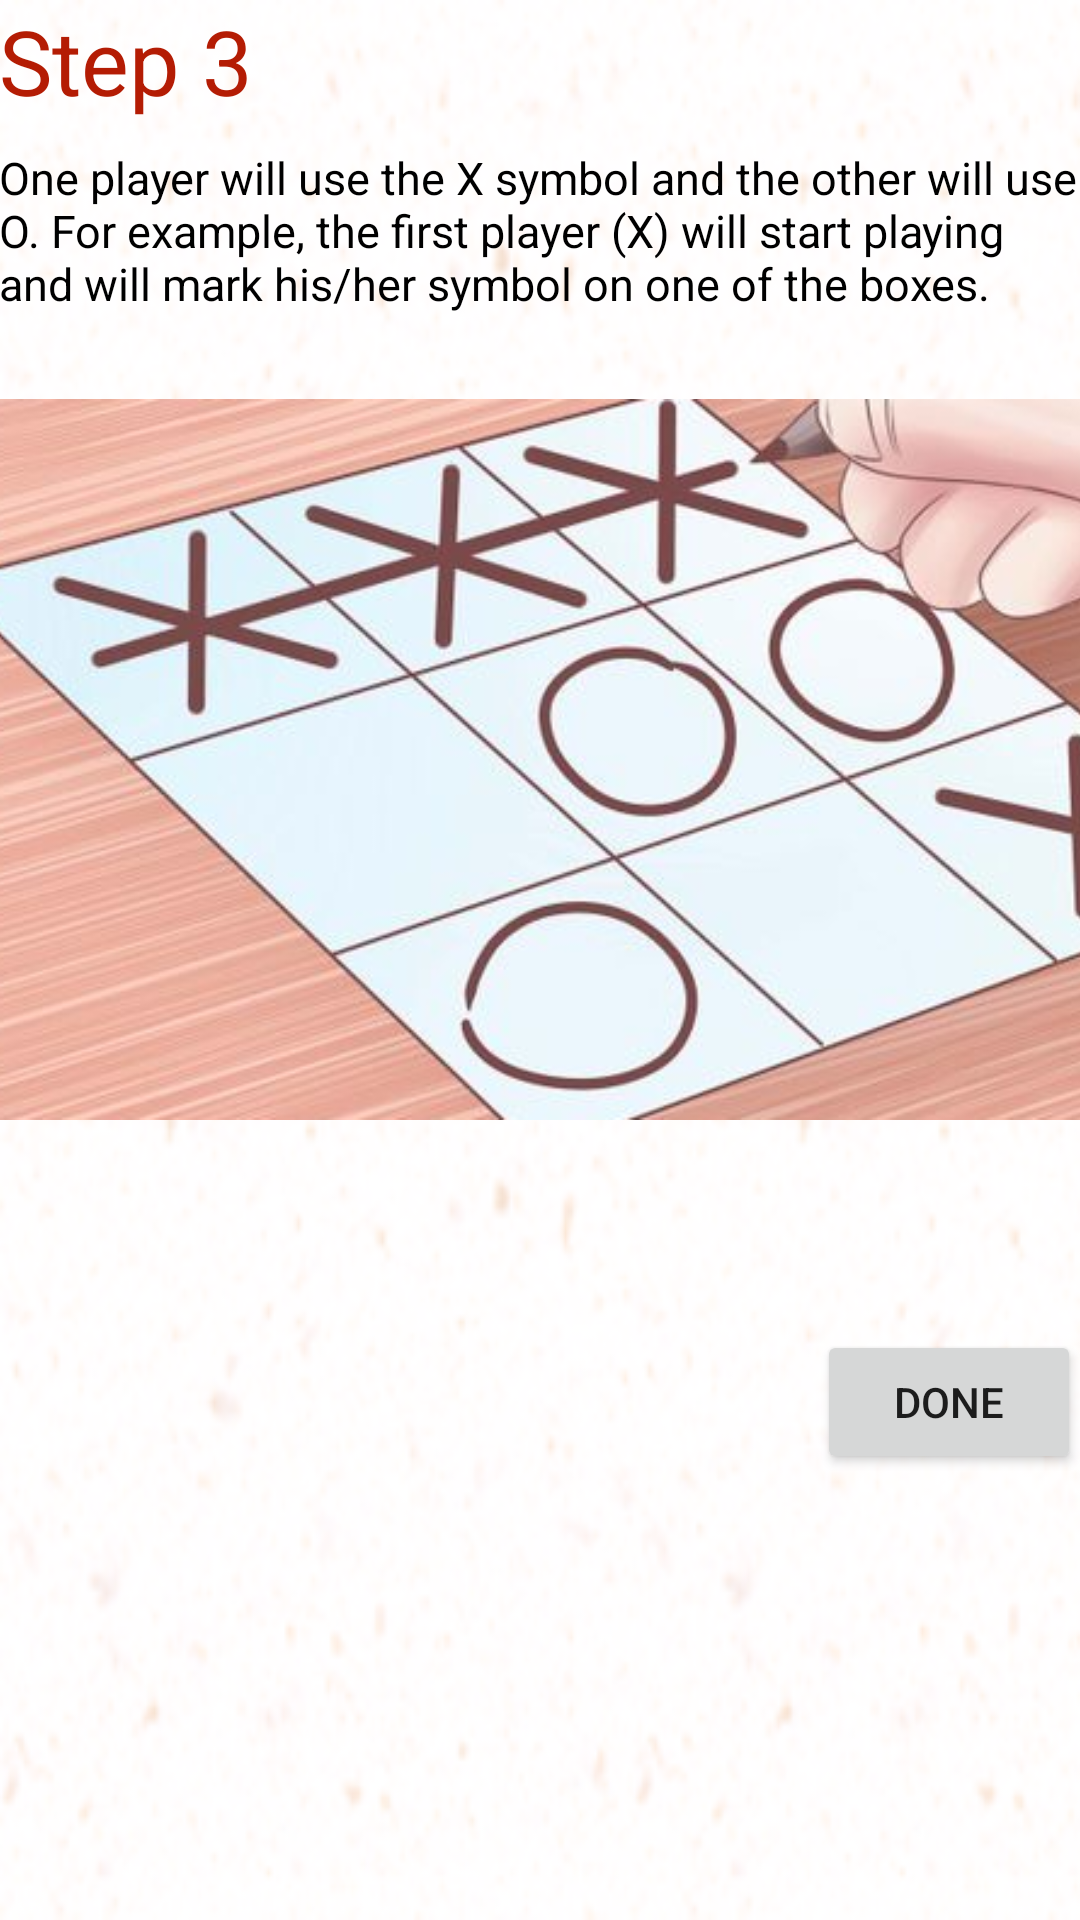

Produce the Android XML layout that renders to this screen, including the resource entries it uses.
<!-- AndroidManifest.xml: application theme AppTheme -->
<!-- res/layout/activity_instruction3.xml -->
<?xml version="1.0" encoding="utf-8"?>
<RelativeLayout xmlns:android="http://schemas.android.com/apk/res/android"
    xmlns:app="http://schemas.android.com/apk/res-auto"
    xmlns:tools="http://schemas.android.com/tools"
    android:id="@+id/activity_instruction3"
    android:layout_width="match_parent"
    android:layout_height="match_parent"
    android:paddingBottom="@dimen/activity_vertical_margin"
    android:paddingLeft="@dimen/activity_horizontal_margin"
    android:paddingRight="@dimen/activity_horizontal_margin"
    android:paddingTop="@dimen/activity_vertical_margin"
    tools:context="com.ttt.tictactoegame.instruction3"
    android:background="@drawable/mainbg">


    <TextView
        android:text="@string/step2"
        android:layout_width="wrap_content"
        android:layout_height="wrap_content"
        android:id="@+id/step1ins"
        android:fontFamily="arial"

        android:textColor="#000"
        android:textSize="15sp"
        android:layout_alignTop="@+id/step1"
        android:layout_alignParentStart="true"
        android:layout_marginTop="49dp"
        android:textColorHighlight="#000"/>



    <TextView
        android:text="Step 3"
        android:layout_width="wrap_content"
        android:layout_height="wrap_content"
        android:layout_marginBottom="147dp"
        android:id="@+id/step1"
        android:fontFamily="arial"

        android:textColor="#b41c04"
        android:textSize="30sp"

        android:layout_alignParentStart="true" />

    <Button
        android:text="done"
        android:layout_width="wrap_content"
        android:layout_height="wrap_content"
        android:layout_below="@+id/step1"
        android:layout_alignParentEnd="true"
        android:layout_marginTop="256dp"
        android:id="@+id/btndone" />

    <ImageView
        android:layout_width="wrap_content"
        android:layout_height="wrap_content"
        app:srcCompat="@drawable/step3"
        android:id="@+id/imageView"
        android:layout_below="@+id/step1ins"
        android:layout_alignParentStart="true" />

</RelativeLayout>
<!-- resources referenced by this layout -->
<resources>
  <!-- drawable mainbg: png bitmap (drawable, 107480 bytes) -->
  <!-- drawable step3: png bitmap (drawable, 191672 bytes) -->
  <string name="step2">One player will use the X symbol and the other will use O. For example, the first player (X) will start playing and will mark his/her symbol on one of the boxes.</string>
  <style name="AppTheme" parent="Theme.AppCompat.Light.DarkActionBar">
          
          <item name="colorPrimary">@color/colorPrimary</item>
          <item name="colorPrimaryDark">@color/colorPrimaryDark</item>
          <item name="colorAccent">@color/colorAccent</item>
      </style>
  <!-- not gathered from this repository: default colours our renderer supplied (Android Studio template values) -->
  <color name="colorPrimary">#FF6200EE</color>
  <color name="colorPrimaryDark">#FF3700B3</color>
  <color name="colorAccent">#FF03DAC5</color>
</resources>
